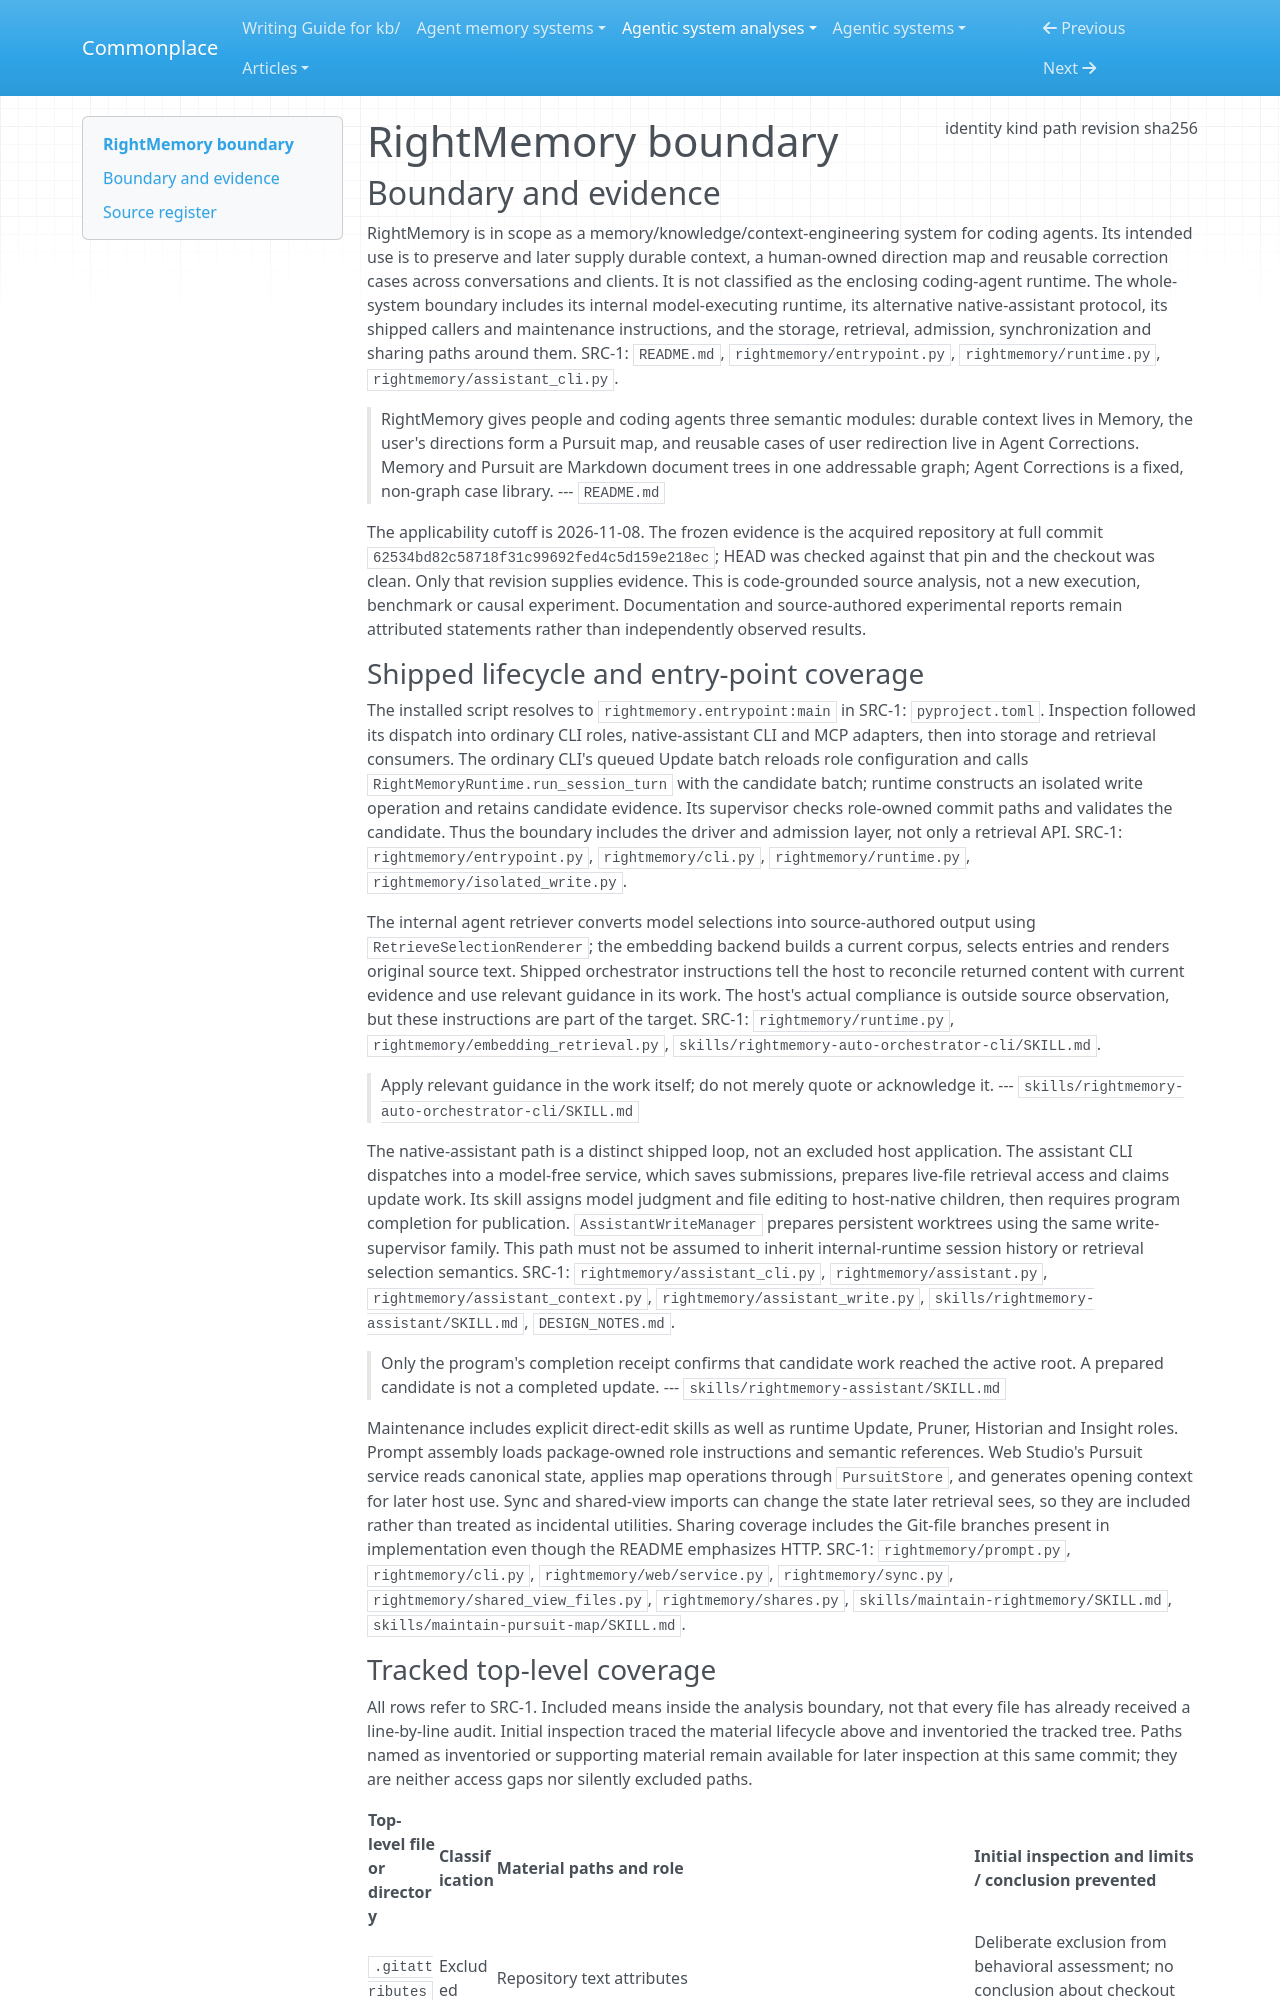

repository: zby/commonplace · page: agentic-system-analyses/retained/rightl--rightmemory/boundary/index.html · generator: mkdocs

---
type: agentic-system-analyses/types/agentic-system-boundary.md
description: "RightMemory's shipped memory lifecycle, native-assistant path, integrations and evaluators at commit 62534bd82c58718f31c99692fed4c5d159e218ec."
run-id: AAS-2026-11-08-rightmemory-cbec05309c2b-01
result-disposition: complete
target-class: memory/knowledge/context-engineering system
boundary-kind: whole-system
reviewed-boundary: "62534bd82c58718f31c99692fed4c5d159e218ec"
analysis-cutoff: "2026-11-08"
evidence-tier: code-grounded
source:
  identity: https://github.com/rightl/rightmemory
  kind: git
  path: /home/zby/llm/commonplace/.commonplace/worktrees/rightmemory-238e66962233/related-systems/rightl--rightmemory
  revision: "62534bd82c58718f31c99692fed4c5d159e218ec"
  sha256: null
---

# RightMemory boundary

## Boundary and evidence

RightMemory is in scope as a memory/knowledge/context-engineering system for coding agents. Its intended use is to preserve and later supply durable context, a human-owned direction map and reusable correction cases across conversations and clients. It is not classified as the enclosing coding-agent runtime. The whole-system boundary includes its internal model-executing runtime, its alternative native-assistant protocol, its shipped callers and maintenance instructions, and the storage, retrieval, admission, synchronization and sharing paths around them. SRC-1: `README.md`, `rightmemory/entrypoint.py`, `rightmemory/runtime.py`, `rightmemory/assistant_cli.py`.

> RightMemory gives people and coding agents three semantic modules: durable context lives in Memory, the user's directions form a Pursuit map, and reusable cases of user redirection live in Agent Corrections. Memory and Pursuit are Markdown document trees in one addressable graph; Agent Corrections is a fixed, non-graph case library.
> --- `README.md`

The applicability cutoff is 2026-11-08. The frozen evidence is the acquired repository at full commit `62534bd82c58718f31c99692fed4c5d159e218ec`; HEAD was checked against that pin and the checkout was clean. Only that revision supplies evidence. This is code-grounded source analysis, not a new execution, benchmark or causal experiment. Documentation and source-authored experimental reports remain attributed statements rather than independently observed results.
